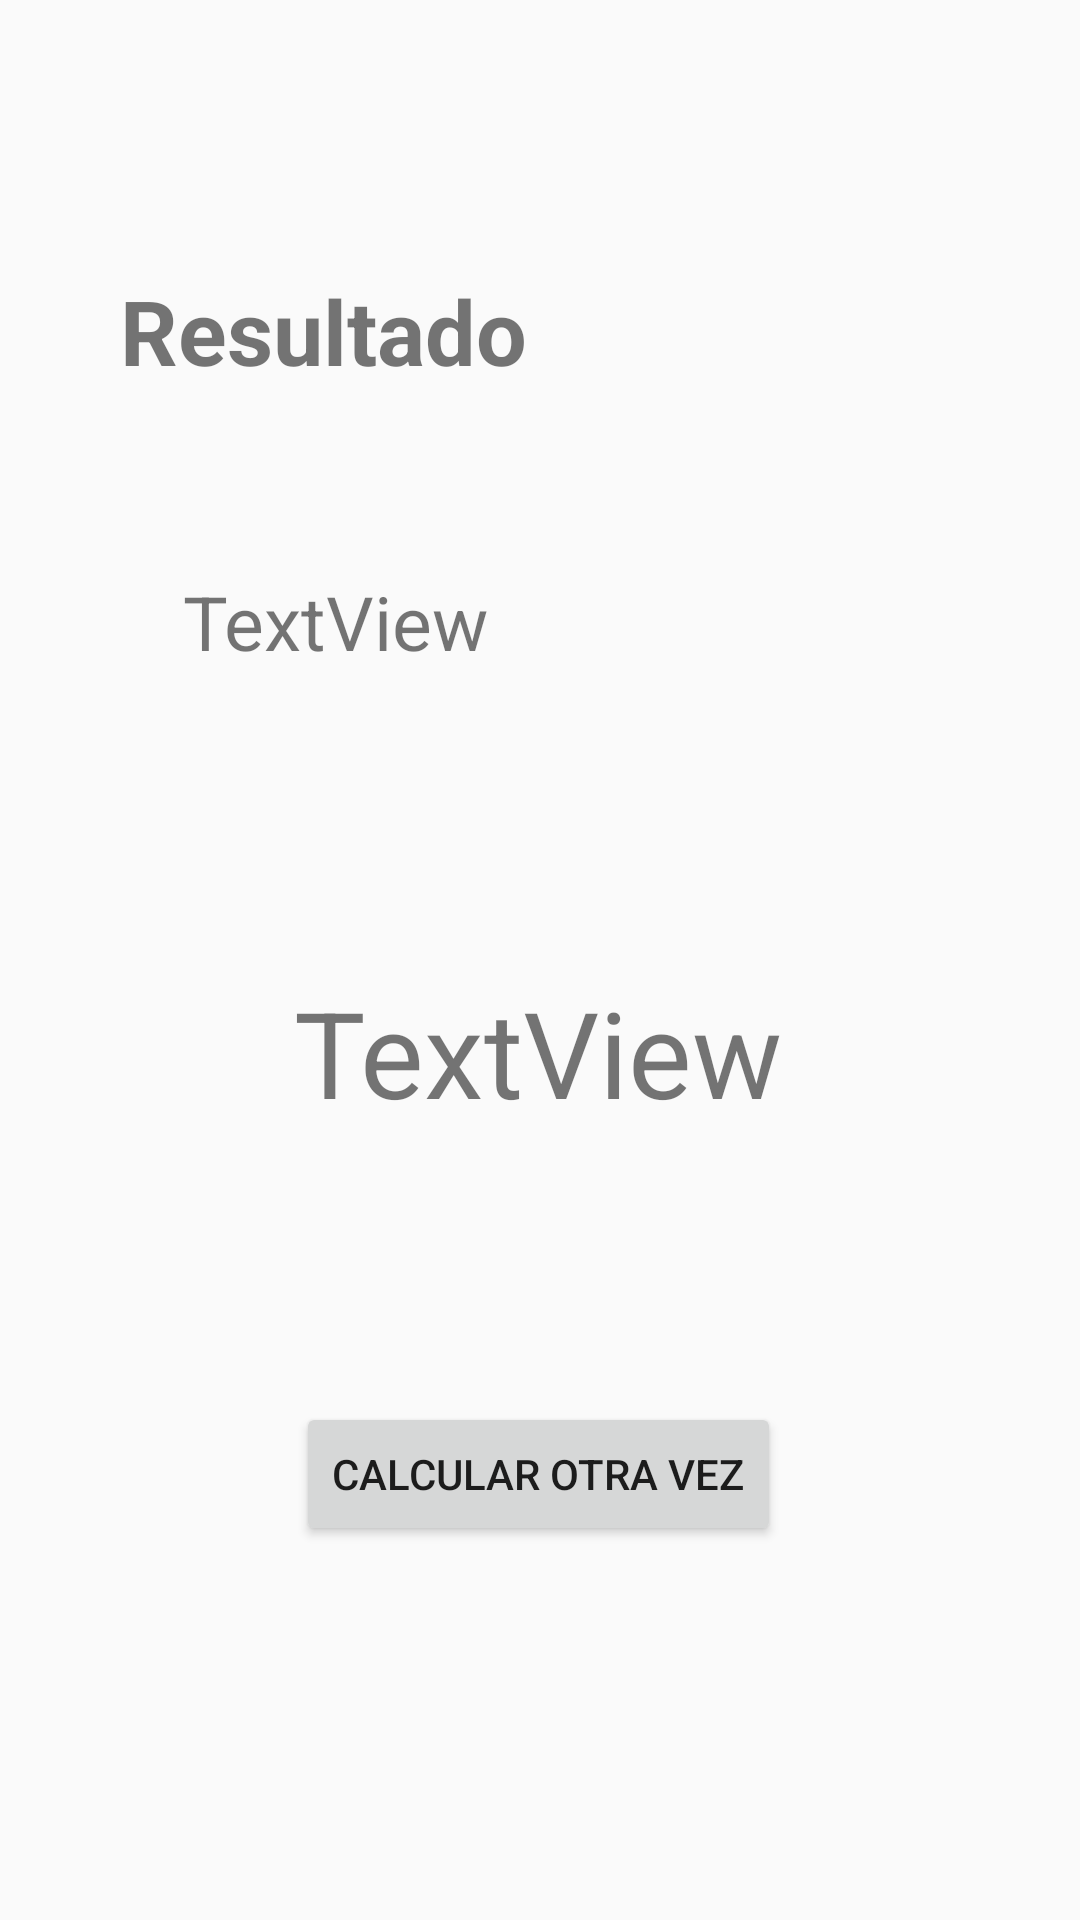

Here is an Android app screen rendered from its layout file. Give the layout XML and the strings, colors and styles it references.
<!-- AndroidManifest.xml: application theme Theme.Semana3_cris_tarea -->
<!-- res/layout/activity_final.xml -->
<?xml version="1.0" encoding="utf-8"?>
<androidx.constraintlayout.widget.ConstraintLayout xmlns:android="http://schemas.android.com/apk/res/android"
    xmlns:app="http://schemas.android.com/apk/res-auto"
    xmlns:tools="http://schemas.android.com/tools"
    android:id="@+id/fondo_final"
    android:layout_width="match_parent"
    android:layout_height="match_parent"
    tools:context=".Final">

    <TextView
        android:id="@+id/resultado"
        android:layout_width="wrap_content"
        android:layout_height="wrap_content"
        android:layout_marginStart="40dp"
        android:layout_marginTop="90dp"
        android:text="Resultado"
        android:textSize="30sp"
        android:textStyle="bold"
        app:layout_constraintStart_toStartOf="parent"
        app:layout_constraintTop_toTopOf="parent" />

    <TextView
        android:id="@+id/intro_a_la_nota"
        android:layout_width="wrap_content"
        android:layout_height="wrap_content"
        android:layout_marginTop="60dp"
        android:text="TextView"
        android:textSize="25sp"
        app:layout_constraintEnd_toEndOf="parent"
        app:layout_constraintHorizontal_bias="0.236"
        app:layout_constraintStart_toStartOf="parent"
        app:layout_constraintTop_toBottomOf="@+id/resultado" />

    <TextView
        android:id="@+id/NOTA"
        android:layout_width="wrap_content"
        android:layout_height="wrap_content"
        android:layout_marginTop="100dp"
        android:text="TextView"
        android:textSize="40sp"
        app:layout_constraintEnd_toEndOf="parent"
        app:layout_constraintHorizontal_bias="0.498"
        app:layout_constraintStart_toStartOf="parent"
        app:layout_constraintTop_toBottomOf="@+id/intro_a_la_nota" />

    <Button
        android:id="@+id/CALCULA_OTRA_VEZ_BOBIS"
        android:layout_width="wrap_content"
        android:layout_height="wrap_content"
        android:layout_marginTop="90dp"
        android:text="Calcular otra vez"
        app:layout_constraintEnd_toEndOf="@+id/NOTA"
        app:layout_constraintStart_toStartOf="@+id/NOTA"
        app:layout_constraintTop_toBottomOf="@+id/NOTA" />
</androidx.constraintlayout.widget.ConstraintLayout>
<!-- resources referenced by this layout -->
<resources>
  <style name="Theme.Semana3_cris_tarea" parent="Theme.AppCompat.DayNight.NoActionBar">
          
          <item name="colorPrimary">@color/purple_500</item>
          <item name="colorPrimaryVariant">@color/purple_700</item>
          <item name="colorOnPrimary">@color/white</item>
          
          <item name="colorSecondary">@color/teal_200</item>
          <item name="colorSecondaryVariant">@color/teal_700</item>
          <item name="colorOnSecondary">@color/black</item>
          
          <item name="android:statusBarColor" tools:targetApi="l">?attr/colorPrimaryVariant</item>
          
      </style>
  <!-- not gathered from this repository: default colours our renderer supplied (Android Studio template values) -->
  <color name="purple_500">#FF6200EE</color>
  <color name="purple_700">#FF3700B3</color>
  <color name="teal_200">#FF03DAC5</color>
  <color name="teal_700">#FF018786</color>
  <color name="black">#FF000000</color>
  <color name="white">#FFFFFFFF</color>
</resources>
